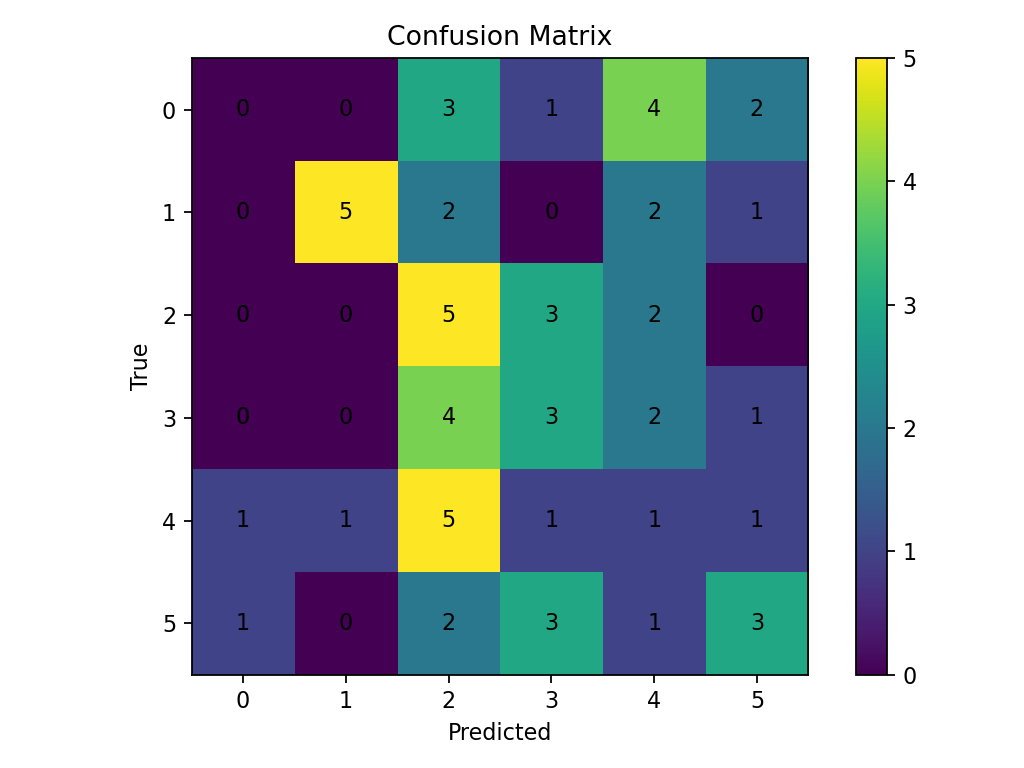

The data file committed next to this chart (first rows):
0, 0, 3, 1, 4, 2
0, 5, 2, 0, 2, 1
0, 0, 5, 3, 2, 0
0, 0, 4, 3, 2, 1
1, 1, 5, 1, 1, 1
1, 0, 2, 3, 1, 3
